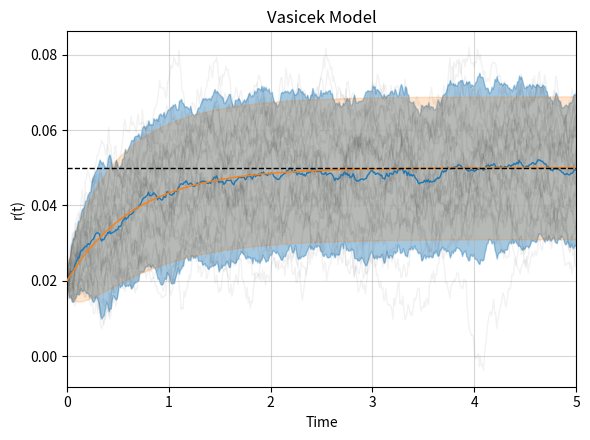

This chart was generated by the following Python code:
import numpy as np
import matplotlib.pyplot as plt

# Parameters

k = 1.5
theta = 0.05
sigma = 0.02
r0 = 0.02
T = 5
dt = 0.01
N = int(T / dt)
t = np.linspace(0, T, N + 1)
num_sims = 25

# Function to simulate the Vasicek model

def vasicek(k, theta, sigma, r0, T, dt, N, num_sims):

    r = np.zeros((num_sims, N + 1))
    r[:, 0] = r0
    
    for i in range(1, N + 1):

        dr = k * (theta - r[:, i - 1]) * dt + sigma * np.random.normal(0, 1, num_sims) * np.sqrt(dt)
        r[:, i] = r[:, i - 1] + dr
    
    return r

# Simulate the paths

r = vasicek(k, theta, sigma, r0, T, dt, N, num_sims)

# Calculate empirical mean and variance at each time step

empirical_means = np.mean(r, axis=0)
empirical_std = np.std(r, axis=0)
empirical_ci_upper = empirical_means + 1.64 * empirical_std
empirical_ci_lower = empirical_means - 1.64 * empirical_std

# Calculate theoretical mean and variance at each time step

theoretical_means = r0 * np.exp(-k * t) + theta * (1 - np.exp(-k * t))
theoretical_std = np.sqrt((sigma**2 / (2 * k)) * (1 - np.exp(-2 * k * t)))
theoretical_ci_upper = theoretical_means + 1.64 * theoretical_std
theoretical_ci_lower = theoretical_means - 1.64 * theoretical_std

# Plotting the paths and means with confidence intervals
fig, ax = plt.subplots(figsize=(6, 4.5))

for i in range(num_sims):

    ax.plot(t, r[i, :], linewidth=1, color='black', alpha=0.05)

ax.plot(t, empirical_means, label='Empirical Mean', color='tab:blue', linewidth=1, zorder=5)
ax.fill_between(t, empirical_ci_lower, empirical_ci_upper, color='tab:blue', alpha=0.4, label='Empirical 90% CI')

ax.plot(t, theoretical_means, label='Theoretical Mean', color='tab:orange', linewidth=1, zorder=5)
ax.fill_between(t, theoretical_ci_lower, theoretical_ci_upper, color='tab:orange', alpha=0.2, label='Theoretical 90% CI')

ax.hlines(theta, 0, T, linewidth=1, linestyles='--', colors='black', label=r'$\Theta$', zorder=5)
ax.set_xlabel('Time')
ax.set_ylabel('r(t)')
ax.set_title('Vasicek Model')
#ax.legend(loc='upper left')
ax.set_xlim([0, T])
#ax.set_ylim([-0.03, 0.15])
ax.grid(alpha=0.5, zorder=1)

fig.tight_layout()
plt.show()